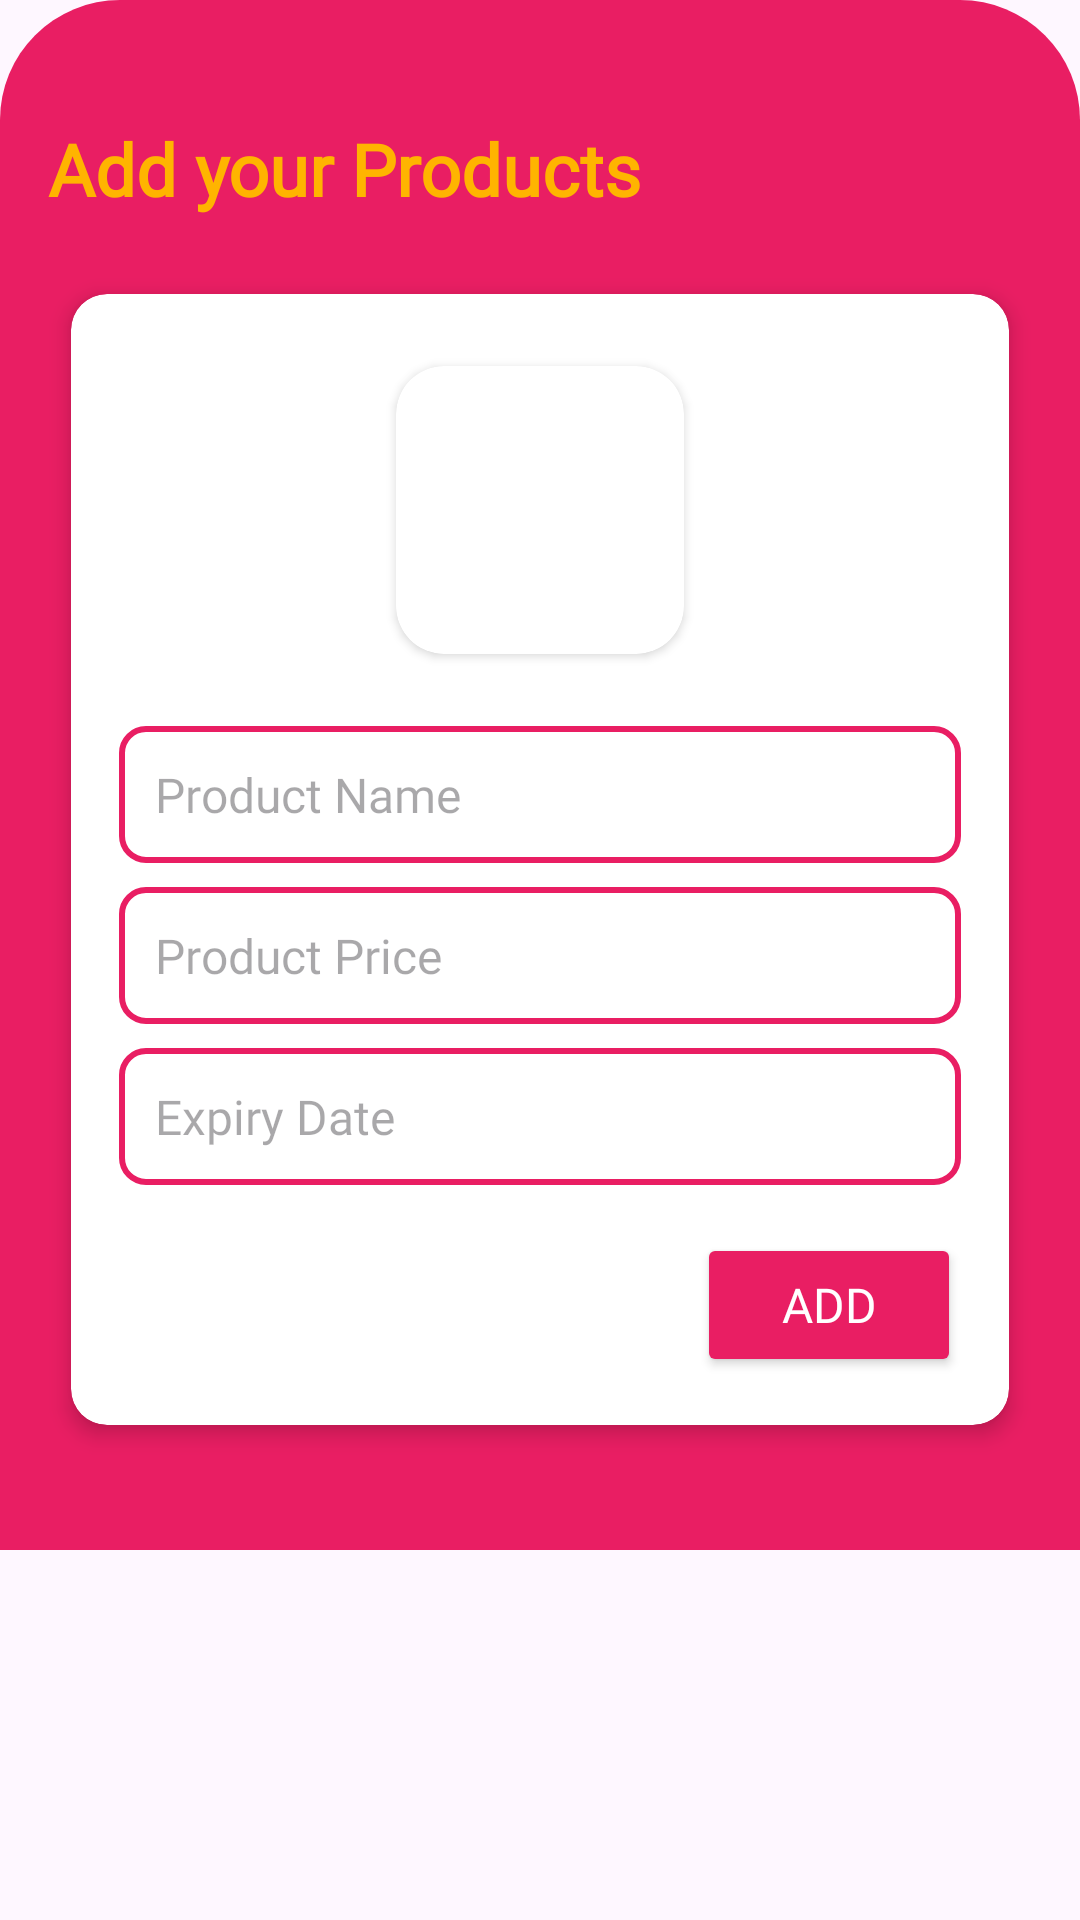

Reconstruct the res/layout file that produces this screen, plus the resources it refers to.
<!-- AndroidManifest.xml: application theme Theme.PharmaCare -->
<!-- res/layout/dialog_add_products.xml -->
<?xml version="1.0" encoding="utf-8"?>
<ScrollView xmlns:android="http://schemas.android.com/apk/res/android"
    xmlns:app="http://schemas.android.com/apk/res-auto"
    android:layout_width="match_parent"
    android:layout_height="wrap_content">

    <androidx.constraintlayout.widget.ConstraintLayout
        android:layout_width="match_parent"
        android:layout_height="wrap_content"
        android:background="@drawable/view_bg"
        android:padding="16dp">

        <TextView
            android:id="@+id/textView5"
            android:layout_width="wrap_content"
            android:layout_height="wrap_content"
            android:layout_marginTop="24dp"
            android:fontFamily="@font/alata"
            android:text="Add your Products"
            android:textColor="@color/textview_text_color"
            android:textSize="24sp"
            android:textStyle="bold"
            app:layout_constraintStart_toStartOf="parent"
            app:layout_constraintTop_toTopOf="parent" />

        <androidx.cardview.widget.CardView
            android:layout_width="0dp"
            android:layout_height="wrap_content"
            android:layout_marginTop="16dp"
            android:layout_marginBottom="16dp"
            android:background="#03FFFFFF"
            app:cardCornerRadius="12dp"
            app:cardElevation="4dp"
            app:cardUseCompatPadding="true"
            app:layout_constraintBottom_toBottomOf="parent"
            app:layout_constraintEnd_toEndOf="parent"
            app:layout_constraintStart_toStartOf="parent"
            app:layout_constraintTop_toBottomOf="@id/textView5">

            <LinearLayout
                android:layout_width="match_parent"
                android:layout_height="wrap_content"
                android:orientation="vertical"
                android:padding="16dp">

                <androidx.cardview.widget.CardView
                    android:layout_width="wrap_content"
                    android:layout_height="wrap_content"
                    android:layout_gravity="center"
                    app:cardCornerRadius="16dp"
                    app:cardElevation="2dp"
                    app:cardUseCompatPadding="true">

                    <LinearLayout
                        android:id="@+id/image"
                        android:layout_width="wrap_content"
                        android:layout_height="wrap_content"
                        android:gravity="center"
                        android:orientation="vertical"
                        android:padding="8dp">

                        <ImageView
                            android:id="@+id/ivProduct"
                            android:layout_width="80dp"
                            android:layout_height="80dp"
                            android:adjustViewBounds="true"
                            android:scaleType="fitCenter"
                            app:srcCompat="@drawable/med" />
                    </LinearLayout>

                </androidx.cardview.widget.CardView>

                <EditText
                    android:id="@+id/etName"
                    android:layout_width="match_parent"
                    android:layout_height="wrap_content"
                    android:layout_marginTop="16dp"
                    android:layout_marginBottom="8dp"
                    android:background="@drawable/text_view"
                    android:fontFamily="@font/alata"
                    android:hint="Product Name"
                    android:inputType="text"
                    android:padding="12dp"
                    android:textColor="@android:color/black"
                    android:textSize="16sp" />

                <EditText
                    android:id="@+id/etPrice"
                    android:layout_width="match_parent"
                    android:layout_height="wrap_content"
                    android:layout_marginBottom="8dp"
                    android:background="@drawable/text_view"
                    android:fontFamily="@font/alata"
                    android:hint="Product Price"
                    android:inputType="number"
                    android:padding="12dp"
                    android:textColor="@android:color/black"
                    android:textSize="16sp" />

                <EditText
                    android:id="@+id/etexpiryDate"
                    android:layout_width="match_parent"
                    android:layout_height="wrap_content"
                    android:layout_marginBottom="16dp"
                    android:background="@drawable/text_view"
                    android:clickable="true"
                    android:drawableEnd="@drawable/ic_calendar"
                    android:focusable="false"
                    android:fontFamily="@font/alata"
                    android:hint="Expiry Date"
                    android:inputType="none"
                    android:padding="12dp"
                    android:textColor="@android:color/black"
                    android:textSize="16sp" />

                <androidx.appcompat.widget.AppCompatButton
                    android:id="@+id/add"
                    android:layout_width="wrap_content"
                    android:layout_height="wrap_content"
                    android:layout_gravity="end"
                    android:backgroundTint="@color/background_Tint"
                    android:fontFamily="@font/alata"
                    android:paddingHorizontal="24dp"
                    android:paddingVertical="12dp"
                    android:text="ADD"
                    android:textAllCaps="false"
                    android:textColor="@color/bt_text_color"
                    android:textSize="16sp" />
            </LinearLayout>
        </androidx.cardview.widget.CardView>

    </androidx.constraintlayout.widget.ConstraintLayout>

</ScrollView>
<!-- resources referenced by this layout -->
<resources>
  <color name="background_Tint">@color/red</color>
  <color name="bt_text_color">#FFFFFF</color>
  <color name="textview_text_color">#FFB400</color>
  <!-- drawable text_view (drawable) -->
  <?xml version="1.0" encoding="utf-8"?>
  <shape android:shape="rectangle"
      xmlns:android="http://schemas.android.com/apk/res/android">
      <solid android:color="@color/white"/>
      <stroke android:color="@color/background_Tint"
          android:width="2dp"/>
      <corners android:radius="8dp"/>
      <padding android:bottom="2dp"
          android:right="2dp"
          android:left="2dp"
          android:top="2dp"/>
  
  </shape>
  <!-- drawable view_bg (drawable) -->
  <?xml version="1.0" encoding="utf-8"?>
  <shape
      android:shape="rectangle"
      xmlns:android="http://schemas.android.com/apk/res/android">
  
      <solid android:color="@color/background_Tint"/>
      <corners android:topRightRadius="40dp"
          android:topLeftRadius="40dp"/>
  
  </shape>
  <style name="Theme.PharmaCare" parent="Base.Theme.PharmaCare" />
  <color name="red">#E91E63</color>
  <color name="white">#FFFFFFFF</color>
  <style name="Base.Theme.PharmaCare" parent="Theme.Material3.DayNight.NoActionBar">
           Customize your light theme here.
           <item name="colorPrimary">@color/button_primary</item>
      </style>
  <color name="button_primary">#1E88E5</color>
</resources>
